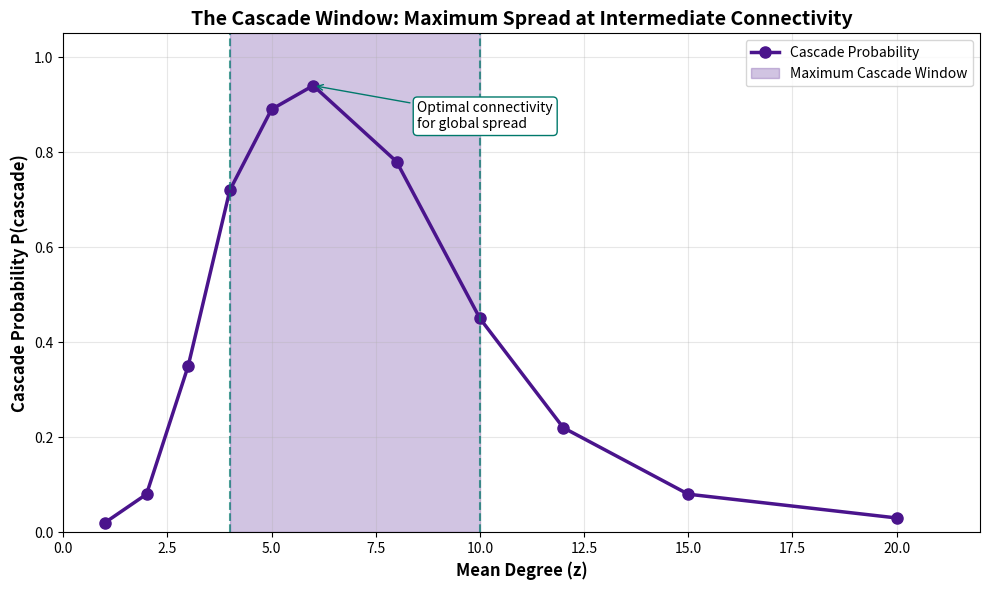
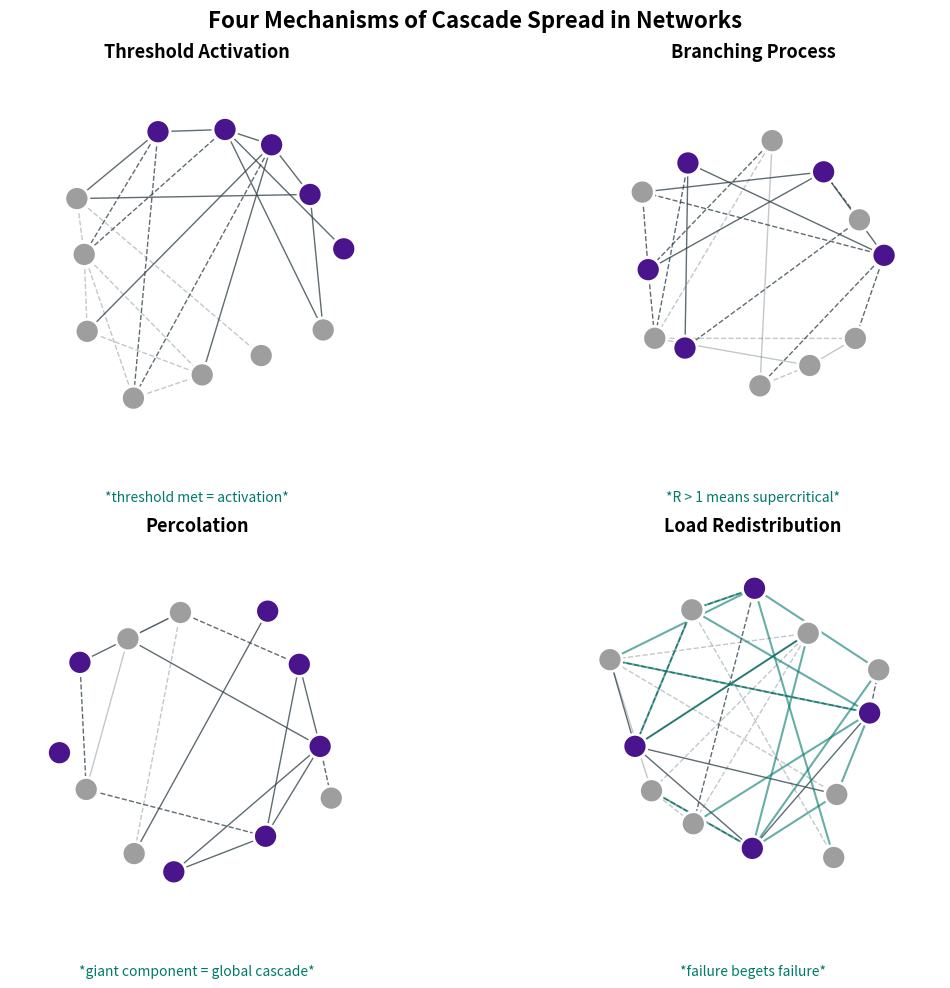
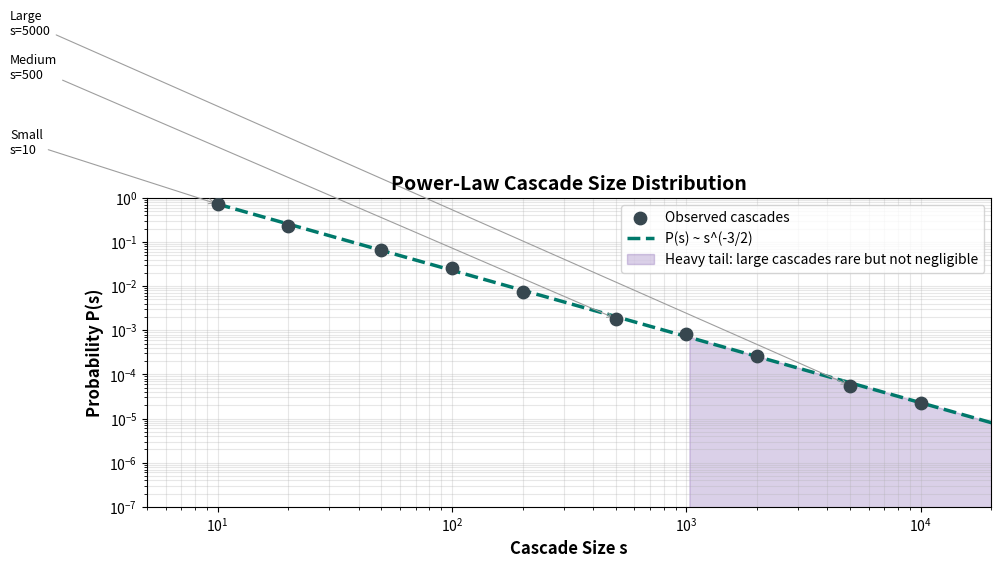

Write the Python code that produced these figures, in order.
#!/usr/bin/env python3
"""Generate visualizations for cascade spread research."""

import matplotlib.pyplot as plt
import numpy as np
import os

os.makedirs('results/plots', exist_ok=True)

# Color palette
PURPLE = '#4A148C'
TEAL = '#00796B'
CHARCOAL = '#37474F'
GRAY = '#9E9E9E'

# ============================================================================
# Viz 1: The Cascade Window
# ============================================================================

print("Generating Viz 1: The Cascade Window...")

fig, ax = plt.subplots(figsize=(10, 6))

z = np.array([1, 2, 3, 4, 5, 6, 8, 10, 12, 15, 20])
cascade_prob = np.array([0.02, 0.08, 0.35, 0.72, 0.89, 0.94, 0.78, 0.45, 0.22, 0.08, 0.03])

# Plot curve
ax.plot(z, cascade_prob, '-o', color=PURPLE, linewidth=2.5, markersize=8, label='Cascade Probability')

# Shade the cascade window
ax.axvspan(4, 10, alpha=0.25, color=PURPLE, label='Maximum Cascade Window')

# Mark the peak
ax.annotate('Optimal connectivity\nfor global spread', xy=(6, 0.94),
            xytext=(8.5, 0.85), fontsize=10,
            arrowprops=dict(arrowstyle='->', color=TEAL),
            bbox=dict(boxstyle='round,pad=0.3', facecolor='white', edgecolor=TEAL))

# Vertical markers
ax.axvline(x=4, color=TEAL, linestyle='--', linewidth=1.5, alpha=0.7)
ax.axvline(x=10, color=TEAL, linestyle='--', linewidth=1.5, alpha=0.7)

ax.set_xlabel('Mean Degree (z)', fontsize=12, fontweight='bold')
ax.set_ylabel('Cascade Probability P(cascade)', fontsize=12, fontweight='bold')
ax.set_title('The Cascade Window: Maximum Spread at Intermediate Connectivity', fontsize=14, fontweight='bold')
ax.legend(loc='upper right', fontsize=10)
ax.grid(True, alpha=0.3)
ax.set_xlim(0, 22)
ax.set_ylim(0, 1.05)

plt.tight_layout()
plt.savefig('results/plots/cascade_window.png', dpi=150, bbox_inches='tight')
print("  ✓ Saved: results/plots/cascade_window.png")

# ============================================================================
# Viz 2: Four Mechanisms of Cascade Spread
# ============================================================================

print("Generating Viz 2: Four Mechanisms...")

fig, axes = plt.subplots(2, 2, figsize=(12, 10))

mechanisms = [
    ('Threshold Activation', 'threshold met = activation'),
    ('Branching Process', 'R > 1 means supercritical'),
    ('Percolation', 'giant component = global cascade'),
    ('Load Redistribution', 'failure begets failure')
]

for idx, (title, insight) in enumerate(mechanisms):
    ax = axes[idx // 2, idx % 2]

    # Create simple network illustration
    np.random.seed(idx * 42)
    n_nodes = 12

    # Generate random positions in a circle
    angles = np.linspace(0, 2*np.pi, n_nodes, endpoint=False)
    x = np.cos(angles) + np.random.randn(n_nodes) * 0.1
    y = np.sin(angles) + np.random.randn(n_nodes) * 0.1

    # Activate some nodes based on mechanism
    if idx == 0:  # Threshold
        active = [0, 1, 2, 3, 4]
        colors = [PURPLE if i in active else GRAY for i in range(n_nodes)]
    elif idx == 1:  # Branching
        active = [0, 2, 4, 6, 8]
        colors = [PURPLE if i in active else GRAY for i in range(n_nodes)]
    elif idx == 2:  # Percolation
        active = [0, 1, 2, 5, 6, 9, 10]
        colors = [PURPLE if i in active else GRAY for i in range(n_nodes)]
    else:  # Load redistribution
        active = [0, 3, 6, 9]
        colors = [PURPLE if i in active else GRAY for i in range(n_nodes)]
        # Draw load arrows
        for i in active:
            for j in range(n_nodes):
                if j not in active and np.random.rand() < 0.3:
                    ax.annotate('', xy=(x[j], y[j]), xytext=(x[i], y[i]),
                               arrowprops=dict(arrowstyle='->', color=TEAL, alpha=0.6, lw=1.5))

    # Draw edges
    for i in range(n_nodes):
        for j in range(i+1, n_nodes):
            if np.random.rand() < 0.25:
                style = '-' if (i in active and j in active) or np.random.rand() < 0.3 else '--'
                alpha = 0.8 if i in active or j in active else 0.3
                ax.plot([x[i], x[j]], [y[i], y[j]], style, color=CHARCOAL, alpha=alpha, lw=1)

    # Draw nodes
    ax.scatter(x, y, c=colors, s=300, zorder=5, edgecolors='white', linewidths=2)

    ax.set_title(title, fontsize=13, fontweight='bold', pad=10)
    ax.text(0.5, -0.15, f'*{insight}*', transform=ax.transAxes, ha='center',
            fontsize=10, style='italic', color=TEAL)
    ax.set_xlim(-1.5, 1.5)
    ax.set_ylim(-1.5, 1.5)
    ax.set_aspect('equal')
    ax.axis('off')

fig.suptitle('Four Mechanisms of Cascade Spread in Networks', fontsize=16, fontweight='bold', y=0.98)
plt.tight_layout()
plt.savefig('results/plots/four_mechanisms.png', dpi=150, bbox_inches='tight')
print("  ✓ Saved: results/plots/four_mechanisms.png")

# ============================================================================
# Viz 3: Power-Law Cascade Size Distribution
# ============================================================================

print("Generating Viz 3: Power-Law Distribution...")

fig, ax = plt.subplots(figsize=(10, 7))

# Generate power-law data
np.random.seed(42)
sizes = np.array([10, 20, 50, 100, 200, 500, 1000, 2000, 5000, 10000])
exponent = -1.5
prob = sizes ** exponent
prob = prob / prob.sum()  # Normalize

# Add some noise for realism
prob_observed = prob * (1 + np.random.randn(len(sizes)) * 0.15)
prob_observed = np.maximum(prob_observed, 1e-8)

# Plot observed data
ax.scatter(sizes, prob_observed, s=80, c=CHARCOAL, zorder=5, label='Observed cascades')

# Plot fitted power-law
s_fit = np.logspace(1, 4.5, 100)
p_fit = s_fit ** exponent
p_fit = p_fit / p_fit.max() * prob_observed.max()
ax.plot(s_fit, p_fit, '--', color=TEAL, linewidth=2.5, label=f'P(s) ~ s^(-3/2)')

# Shade the "fat tail" region
ax.fill_between(s_fit[s_fit > 1000], p_fit[s_fit > 1000], alpha=0.2, color=PURPLE,
                label='Heavy tail: large cascades rare but not negligible')

# Mark example cascade sizes
for size, label in [(10, 'Small'), (500, 'Medium'), (5000, 'Large')]:
    idx = np.argmin(np.abs(sizes - size))
    ax.annotate(f'{label}\ns={size}', xy=(sizes[idx], prob_observed[idx]),
                xytext=(1.3, sizes[idx]), fontsize=9, ha='left',
                arrowprops=dict(arrowstyle='->', color=GRAY, lw=0.8))

ax.set_xscale('log')
ax.set_yscale('log')
ax.set_xlabel('Cascade Size s', fontsize=12, fontweight='bold')
ax.set_ylabel('Probability P(s)', fontsize=12, fontweight='bold')
ax.set_title('Power-Law Cascade Size Distribution', fontsize=14, fontweight='bold')
ax.legend(loc='upper right', fontsize=10)
ax.grid(True, alpha=0.3, which='both')
ax.set_xlim(5, 20000)
ax.set_ylim(1e-7, 1)

plt.tight_layout()
plt.savefig('results/plots/power_law_cascades.png', dpi=150, bbox_inches='tight')
print("  ✓ Saved: results/plots/power_law_cascades.png")

# ============================================================================
# Summary
# ============================================================================

print("\n" + "="*50)
print("VISUALIZATION GENERATION COMPLETE")
print("="*50)
print("\nGenerated files:")
print("  • results/plots/cascade_window.png")
print("  • results/plots/four_mechanisms.png")
print("  • results/plots/power_law_cascades.png")
